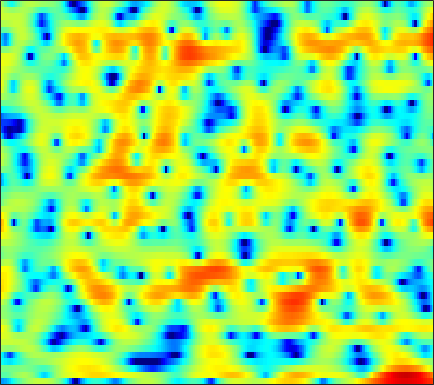

The file beside this chart, header and first rows:
-8.7412, -8.7257, -8.2156, -7.2776, -6.3759, -5.0942, -3.8506, -2.9909, -1.9115, -0.97705, -0.12932, 0.38738, 0.9898, 1.5089, 1.8253, 2.1442, 2.3713, 2.4863, 2.5595, 2.5565, 2.4697, 2.3407, 2.0734, 1.7263
-1.504, -1.622, -1.554, -1.265, -0.9259, -0.3906, 0.178, 0.5823, 1.036, 1.372, 1.55, 1.562, 1.412, 1.03, 0.5862, -0.2712, -1.442, -2.537, -4.239, -5.873, -6.479, -5.868, -4.141, -2.311
-0.5326, -0.5987, -0.6472, -0.6373, -0.6036, -0.5238, -0.4177, -0.3286, -0.2154, -0.1352, -0.1057, -0.1218, -0.2143, -0.3968, -0.6, -0.9572, -1.369, -1.7, -2.096, -2.329, -2.318, -2.104, -1.579, -0.8547
-4.127, -4.701, -5.408, -5.891, -5.997, -5.765, -5.139, -4.532, -3.651, -2.793, -2.026, -1.515, -0.9349, -0.4804, -0.2062, 0.07748, 0.3001, 0.4337, 0.5901, 0.744, 0.9053, 1.043, 1.252, 1.5
-4.236, -5.72, -8.3, -11.4, -12.84, -11.17, -7.968, -5.905, -3.731, -2.081, -0.8257, -0.09961, 0.6509, 1.186, 1.46, 1.69, 1.789, 1.785, 1.708, 1.574, 1.406, 1.272, 1.13, 1.041
1.146, 0.9771, 0.7543, 0.6055, 0.5738, 0.6591, 0.8936, 1.14, 1.51, 1.848, 2.135, 2.283, 2.366, 2.32, 2.18, 1.857, 1.365, 0.8825, 0.05776, -0.9697, -2.203, -3.25, -4.737, -6.16
2.688, 2.742, 2.747, 2.719, 2.677, 2.619, 2.571, 2.538, 2.491, 2.427, 2.336, 2.227, 1.997, 1.65, 1.292, 0.6925, -0.1315, -0.9137, -2.204, -3.851, -5.917, -7.835, -11.03, -15.04
3.665, 3.569, 3.325, 2.972, 2.662, 2.232, 1.817, 1.561, 1.337, 1.258, 1.31, 1.389, 1.472, 1.48, 1.381, 1.073, 0.5455, -0.003333, -0.9549, -2.16, -3.631, -4.894, -6.79, -8.858
4.609, 4.204, 3.399, 2.259, 1.117, -0.8534, -3.396, -5.511, -7.058, -5.545, -2.988, -1.374, 0.3085, 1.457, 2.035, 2.49, 2.602, 2.506, 2.119, 1.487, 0.6044, -0.1873, -1.47, -2.992
2.771, 2.419, 1.703, 0.6752, -0.3158, -1.877, -3.608, -4.785, -5.536, -4.789, -3.172, -1.943, -0.4987, 0.6352, 1.271, 1.89, 2.273, 2.401, 2.383, 2.153, 1.756, 1.368, 0.7322, -0.02329
0.8659, 0.761, 0.4419, -0.003078, -0.3822, -0.8857, -1.327, -1.542, -1.659, -1.532, -1.176, -0.8099, -0.2269, 0.335, 0.7386, 1.204, 1.549, 1.717, 1.812, 1.787, 1.624, 1.417, 1.052, 0.5718
0.7658, 0.6019, 0.1693, -0.4615, -1.048, -1.896, -2.657, -3.039, -3.154, -2.83, -2.228, -1.687, -0.8995, -0.1297, 0.3896, 0.9725, 1.439, 1.698, 1.962, 2.096, 2.101, 2.001, 1.77, 1.42
2.603, 2.127, 1.122, -0.3946, -1.951, -4.788, -9.054, -13.6, -14.88, -9.416, -5.772, -3.911, -2.15, -0.9342, -0.211, 0.5335, 1.117, 1.478, 1.868, 2.143, 2.302, 2.356, 2.292, 2.079
5.044, 4.558, 3.623, 2.363, 1.225, -0.5215, -2.36, -3.466, -4.084, -3.851, -3.264, -2.844, -2.412, -2.166, -2.072, -1.946, -1.662, -1.323, -0.7596, -0.1734, 0.3824, 0.6976, 0.9548, 0.9837
6.138, 5.822, 5.254, 4.523, 3.883, 2.939, 1.972, 1.251, 0.2797, -0.7179, -1.782, -2.72, -4.277, -6.337, -8.411, -11.68, -13.27, -11.38, -8.122, -5.604, -3.883, -2.965, -2.178, -1.757
5.907, 5.721, 5.328, 4.77, 4.25, 3.458, 2.551, 1.783, 0.6583, -0.5282, -1.837, -2.928, -4.565, -6.485, -8.088, -10.03, -10.82, -10.21, -8.695, -7.154, -5.981, -5.396, -4.88, -4.587
5.559, 5.486, 5.209, 4.729, 4.238, 3.385, 2.328, 1.425, 0.1451, -1.179, -2.408, -3.197, -3.992, -4.489, -4.719, -4.882, -4.924, -4.91, -4.881, -5.013, -5.487, -6.113, -7.438, -9.201
4.581, 4.777, 4.764, 4.437, 3.959, 2.976, 1.569, 0.2049, -2.157, -5.253, -8.806, -10.43, -9.075, -6.588, -5.092, -3.605, -2.675, -2.252, -1.986, -2.134, -2.723, -3.459, -4.971, -7.047
1.212, 1.801, 2.208, 2.198, 1.929, 1.237, 0.1271, -1.014, -2.933, -5.314, -7.699, -8.605, -7.795, -5.946, -4.62, -3.197, -2.168, -1.605, -1.115, -0.8351, -0.7169, -0.7193, -0.7341, -0.6588
-0.8171, -0.1906, 0.3575, 0.5759, 0.5568, 0.3183, -0.1451, -0.6004, -1.266, -1.934, -2.469, -2.715, -2.807, -2.655, -2.45, -2.103, -1.732, -1.464, -1.148, -0.867, -0.5908, -0.3926, -0.1108, 0.2253
-0.09452, 0.301, 0.6425, 0.8013, 0.8101, 0.6824, 0.4447, 0.2153, -0.1498, -0.5189, -0.8637, -1.096, -1.349, -1.534, -1.616, -1.677, -1.676, -1.647, -1.554, -1.408, -1.217, -1.026, -0.7134, -0.348
2.064, 2.159, 2.155, 2.038, 1.885, 1.606, 1.276, 0.9993, 0.5871, 0.1533, -0.3075, -0.6596, -1.126, -1.583, -1.901, -2.279, -2.594, -2.771, -2.918, -2.946, -2.888, -2.75, -2.435, -1.985
4.672, 4.363, 3.867, 3.284, 2.82, 2.218, 1.637, 1.223, 0.7098, 0.1695, -0.4459, -0.9639, -1.769, -2.665, -3.394, -4.335, -5.11, -5.538, -5.939, -6.214, -6.372, -6.442, -6.359, -5.785
7.027, 6.192, 4.884, 3.386, 2.224, 0.8203, -0.1019, -0.3988, -0.463, -0.512, -0.8165, -1.343, -2.531, -4.362, -6.209, -9.24, -11.97, -12.44, -11.36, -10.52, -10.75, -11.96, -15.62, -20.12
7.84, 6.635, 4.526, 1.579, -1.618, -8.771, -17.29, -8.402, -3.548, -1.392, -0.5971, -0.6737, -1.503, -3.222, -5.103, -8.483, -11.67, -11.92, -10.22, -8.703, -8.261, -8.349, -8.587, -8.077
5.536, 4.817, 3.62, 2.137, 0.9127, -0.5507, -1.284, -1.173, -0.5659, 0.0594, 0.3439, 0.307, -0.08886, -0.8137, -1.514, -2.527, -3.495, -4.1, -4.759, -5.322, -5.815, -6.098, -6.276, -5.952
2.099, 2.375, 2.521, 2.472, 2.37, 2.187, 2.064, 1.996, 1.956, 1.915, 1.799, 1.645, 1.3, 0.8143, 0.3491, -0.3789, -1.254, -2.01, -3.186, -4.683, -6.578, -8.456, -11.74, -14.81
-0.8864, 0.08996, 0.9773, 1.555, 1.843, 2.1, 2.244, 2.301, 2.32, 2.264, 2.155, 2.015, 1.764, 1.41, 1.077, 0.5216, -0.1573, -0.7804, -1.788, -3.051, -4.653, -6.084, -8.119, -9.33
-1.456, -0.9556, -0.3615, 0.1411, 0.4381, 0.7633, 0.9695, 1.081, 1.142, 1.144, 1.085, 1.016, 0.9068, 0.7728, 0.6641, 0.4748, 0.2306, -0.004902, -0.3738, -0.8121, -1.295, -1.625, -1.954, -2.052
-2.531, -2.396, -1.987, -1.492, -1.14, -0.7829, -0.5757, -0.5164, -0.5558, -0.6712, -0.8059, -0.8662, -0.8646, -0.7179, -0.5357, -0.2135, 0.1297, 0.3685, 0.6309, 0.8246, 0.9537, 1.003, 1.038, 1.048
-8.295, -6.967, -4.822, -3.208, -2.394, -1.804, -1.657, -1.84, -2.359, -3.172, -4.063, -4.617, -4.83, -4.218, -3.341, -1.935, -0.5566, 0.3647, 1.395, 2.192, 2.773, 3.067, 3.281, 3.3
-7.982, -6.337, -4.087, -2.64, -2.07, -1.846, -2.209, -2.828, -4.186, -6.283, -9.643, -13.9, -28.17, -14.18, -8.956, -4.727, -1.823, -0.1628, 1.562, 2.844, 3.734, 4.193, 4.525, 4.55
0.2942, -0.09476, -0.4717, -0.8387, -1.22, -1.943, -2.989, -3.943, -5.52, -7.242, -8.944, -9.809, -10.03, -8.784, -7.196, -4.762, -2.463, -0.918, 0.7793, 2.116, 3.079, 3.587, 3.972, 4.045
2.436, 1.798, 0.9134, -0.04424, -0.8575, -2.134, -3.683, -5.099, -7.343, -10.05, -12.83, -13.97, -12.66, -9.72, -7.501, -4.878, -2.657, -1.255, 0.3071, 1.513, 2.4, 2.85, 3.208, 3.303
2.78, 2.095, 1.139, 0.08652, -0.7625, -2.042, -3.516, -4.847, -6.997, -9.81, -13.3, -14.88, -12.57, -8.759, -6.344, -3.728, -1.699, -0.5026, 0.7632, 1.659, 2.244, 2.492, 2.616, 2.549
1.875, 1.15, 0.1739, -0.7627, -1.43, -2.223, -2.969, -3.468, -4.079, -4.545, -4.691, -4.52, -3.825, -2.716, -1.733, -0.4413, 0.7079, 1.425, 2.114, 2.495, 2.524, 2.328, 1.772, 0.9733
-0.74, -1.828, -3.227, -4.297, -4.788, -4.973, -4.773, -4.455, -3.888, -3.188, -2.355, -1.675, -0.6555, 0.4202, 1.216, 2.187, 3, 3.463, 3.829, 3.85, 3.441, 2.788, 1.318, -1.136
-6.781, -9.073, -13, -17.37, -17.65, -14.66, -11.95, -10.51, -8.858, -7.241, -5.518, -4.144, -2.354, -0.6975, 0.4021, 1.668, 2.663, 3.217, 3.69, 3.823, 3.608, 3.192, 2.288, 1.019
-11.36, -13.08, -15.9, -18.43, -19.01, -18.2, -17.53, -17.68, -18.35, -16.96, -12.89, -9.824, -6.416, -3.732, -2.113, -0.382, 0.9319, 1.681, 2.393, 2.82, 2.993, 2.99, 2.854, 2.637
-12.62, -12.46, -12.54, -12.83, -13.17, -13.79, -14.81, -15.92, -17.73, -17.07, -13, -9.904, -6.549, -3.963, -2.401, -0.7311, 0.5385, 1.266, 1.989, 2.479, 2.764, 2.882, 2.944, 2.949
-11, -9.851, -8.858, -8.311, -8.06, -7.852, -7.72, -7.573, -7.136, -6.325, -5.143, -4.084, -2.636, -1.262, -0.3412, 0.6918, 1.495, 1.952, 2.377, 2.616, 2.69, 2.664, 2.542, 2.371
-5.372, -4.827, -4.203, -3.696, -3.365, -2.971, -2.569, -2.25, -1.739, -1.131, -0.4509, 0.08571, 0.7902, 1.44, 1.854, 2.276, 2.534, 2.62, 2.575, 2.347, 1.973, 1.592, 0.9863, 0.296
-0.9066, -0.827, -0.7378, -0.6286, -0.535, -0.3551, -0.06871, 0.2228, 0.6748, 1.179, 1.699, 2.062, 2.482, 2.77, 2.882, 2.876, 2.674, 2.379, 1.808, 1.036, 0.07153, -0.7717, -2.076, -3.649
1.785, 1.429, 0.8635, 0.2568, -0.1407, -0.4349, -0.3412, 0.007387, 0.7097, 1.52, 2.266, 2.721, 3.147, 3.329, 3.291, 2.994, 2.39, 1.725, 0.5639, -0.8651, -2.512, -3.79, -5.434, -7.012
3.732, 2.847, 1.244, -0.9851, -3.105, -6.022, -6.228, -4.237, -1.361, 0.829, 2.362, 3.157, 3.803, 4.04, 3.958, 3.488, 2.588, 1.602, -0.2196, -2.758, -6.23, -9.567, -13.21, -11.75
4.199, 3.27, 1.573, -0.7748, -3.021, -6.18, -6.543, -4.524, -1.685, 0.3873, 1.808, 2.533, 3.104, 3.283, 3.176, 2.72, 1.895, 1.01, -0.5804, -2.725, -5.489, -7.766, -9.809, -8.89
3.671, 3.156, 2.328, 1.409, 0.7475, 0.0795, -0.2155, -0.1832, 0.1159, 0.5242, 0.8647, 1.034, 1.145, 1.098, 0.9619, 0.6506, 0.169, -0.2956, -1.045, -1.908, -2.76, -3.317, -3.801, -3.895
3.762, 3.528, 3.14, 2.703, 2.356, 1.899, 1.482, 1.194, 0.8118, 0.441, 0.0594, -0.2364, -0.5988, -0.8845, -1.03, -1.153, -1.23, -1.29, -1.401, -1.562, -1.767, -1.94, -2.184, -2.437
4.254, 4.15, 3.946, 3.674, 3.416, 2.998, 2.472, 1.992, 1.179, 0.1541, -1.048, -2.024, -3.307, -4.123, -4.232, -3.755, -2.934, -2.314, -1.646, -1.169, -0.9291, -0.8732, -0.9869, -1.326
3.741, 3.724, 3.682, 3.6, 3.514, 3.309, 2.903, 2.433, 1.496, 0.05712, -2.093, -4.405, -9.273, -19.29, -16.4, -8.698, -4.995, -3.294, -1.787, -0.8555, -0.2863, -0.043, 0.08929, -0.008712
0.1095, 0.1072, 0.2401, 0.6087, 0.9977, 1.506, 1.839, 1.867, 1.571, 0.8184, -0.449, -1.675, -3.487, -4.819, -5.02, -4.343, -3.289, -2.635, -2.038, -1.678, -1.392, -1.167, -0.767, -0.2803
-6.196, -7.541, -9.032, -7.148, -4.624, -1.804, 0.1482, 1.089, 1.772, 1.948, 1.723, 1.361, 0.7349, 0.05731, -0.4377, -1.071, -1.762, -2.409, -3.51, -4.86, -6.188, -6.592, -5.677, -3.636
-6.625, -8.07, -9.801, -7.769, -4.99, -1.914, 0.2051, 1.309, 2.229, 2.647, 2.682, 2.471, 1.961, 1.2, 0.4972, -0.6313, -2.057, -3.346, -5.518, -8.567, -13.69, -19.74, -13.93, -7.518
-1.422, -1.405, -1.181, -0.615, -0.02867, 0.851, 1.658, 2.132, 2.549, 2.674, 2.493, 2.171, 1.468, 0.4687, -0.4723, -1.981, -3.672, -5.005, -6.622, -7.881, -8.385, -8.174, -6.997, -5.164
1.716, 1.759, 1.872, 2.033, 2.192, 2.421, 2.625, 2.719, 2.735, 2.578, 2.187, 1.731, 0.839, -0.4083, -1.635, -3.704, -6.426, -8.963, -12.7, -14.11, -11.57, -9.285, -6.766, -4.713
3.011, 2.892, 2.737, 2.615, 2.563, 2.532, 2.529, 2.526, 2.468, 2.305, 1.986, 1.593, 0.8517, -0.2162, -1.276, -3.116, -5.575, -7.877, -11.23, -12.34, -9.886, -7.748, -5.477, -3.807
2.86, 2.398, 1.782, 1.266, 0.9874, 0.8259, 0.9004, 1.072, 1.354, 1.591, 1.705, 1.664, 1.431, 0.9726, 0.4926, -0.3203, -1.217, -1.877, -2.575, -2.882, -2.754, -2.465, -1.968, -1.525
1.537, 0.4333, -1.249, -3.024, -4.105, -4.493, -3.539, -2.424, -0.9486, 0.2584, 1.127, 1.592, 1.95, 2.075, 2.043, 1.885, 1.629, 1.415, 1.139, 0.9318, 0.7872, 0.7079, 0.6092, 0.4562
